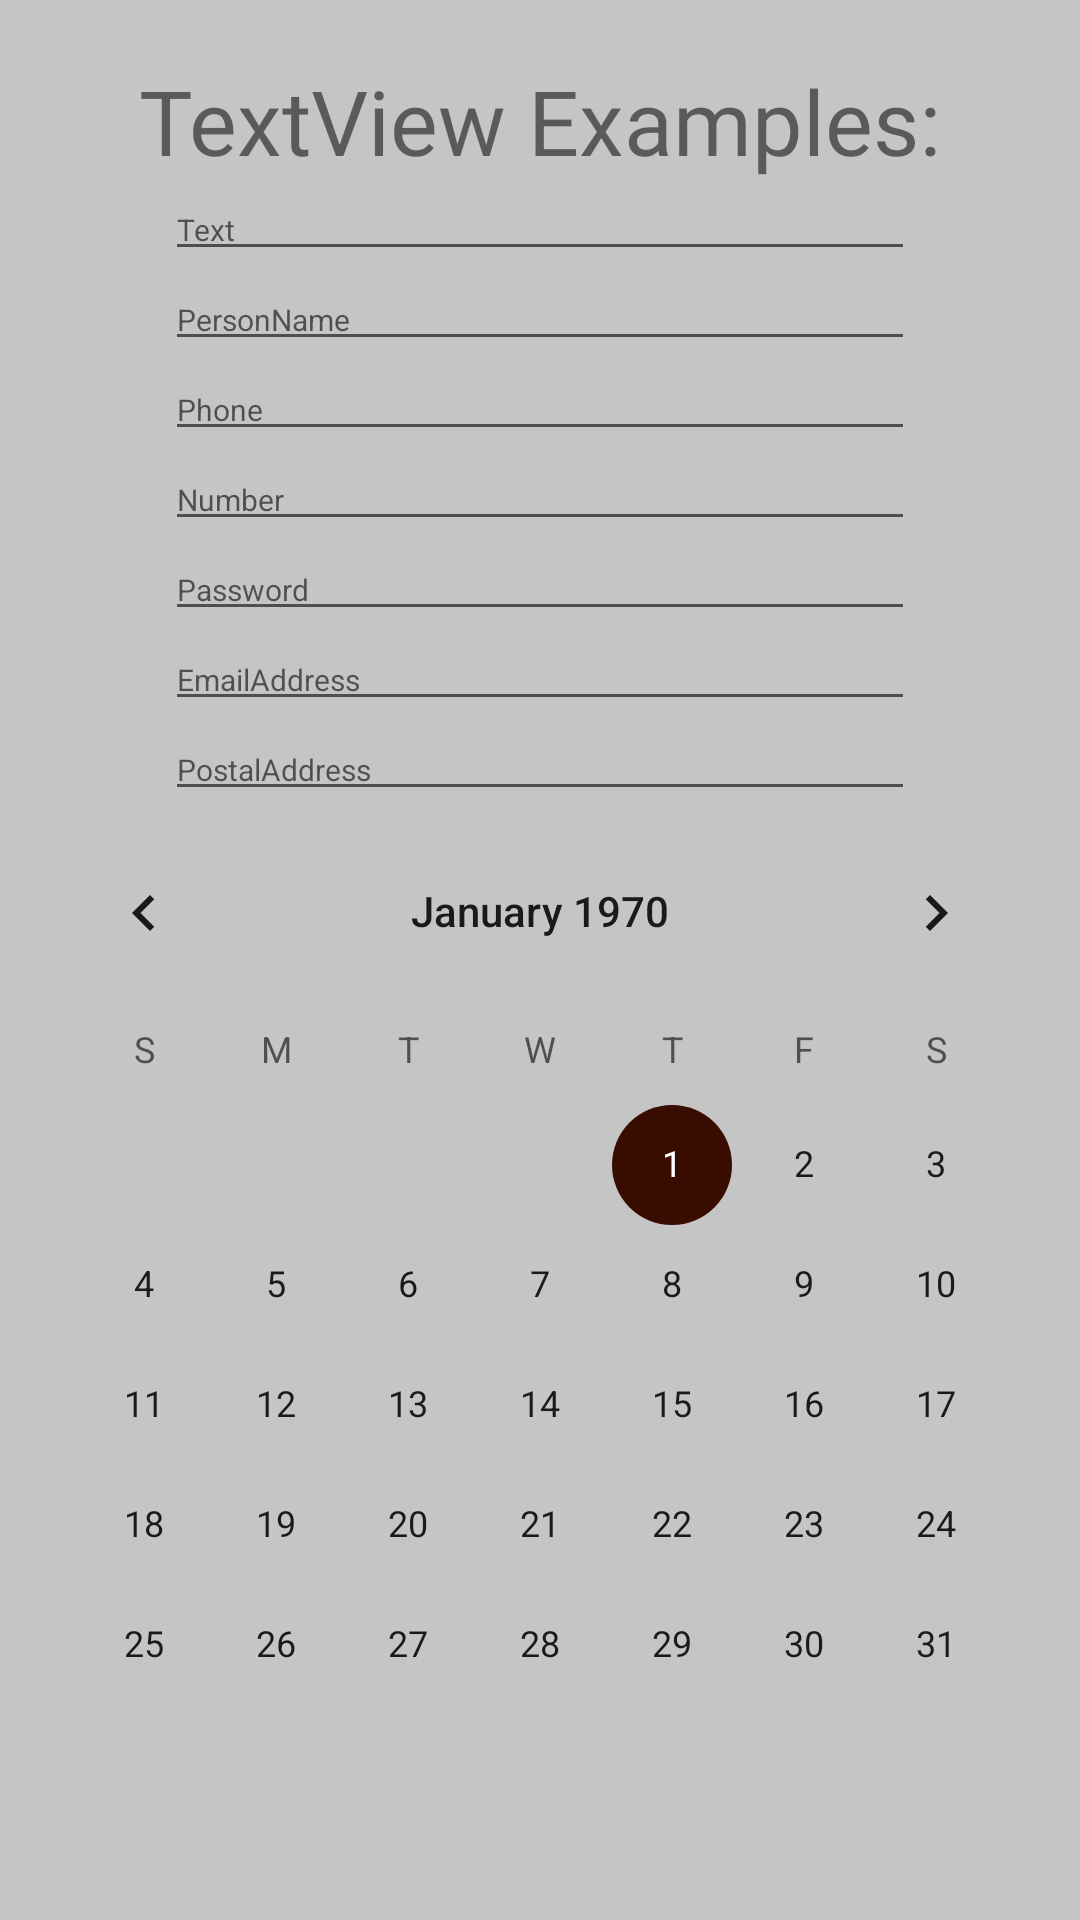

Reconstruct the res/layout file that produces this screen, plus the resources it refers to.
<!-- AndroidManifest.xml: application theme Theme.MyFirstApp23Sep -->
<!-- res/layout/activity_main2.xml -->
<?xml version="1.0" encoding="utf-8"?>
<LinearLayout xmlns:android="http://schemas.android.com/apk/res/android"
    android:layout_width="match_parent"
    android:layout_height="match_parent"
    android:background="@color/background"
    android:orientation="vertical">

    <TextView
        android:layout_width="wrap_content"
        android:layout_height="wrap_content"
        android:layout_gravity="center"
        android:layout_marginTop="20dp"
        android:fontFamily="@font/montserrat_bold"
        android:text="TextView Examples:"
        android:textSize="30sp"/>

    <EditText
        android:layout_width="wrap_content"
        android:layout_height="30dp"
        android:layout_gravity="center"
        android:minWidth="250dp"
        android:minHeight="48dp"
        android:hint="Text"
        android:inputType="text"
        android:textSize="10dp"/>

    <EditText
        android:layout_width="wrap_content"
        android:layout_height="30dp"
        android:layout_gravity="center"
        android:minWidth="250dp"
        android:minHeight="48dp"
        android:hint="PersonName"
        android:inputType="textPersonName"
        android:textSize="10dp"/>

    <EditText
        android:layout_width="wrap_content"
        android:layout_height="30dp"
        android:layout_gravity="center"
        android:minWidth="250dp"
        android:minHeight="48dp"
        android:hint="Phone"
        android:inputType="phone"
        android:textSize="10dp"/>

    <EditText
        android:layout_width="wrap_content"
        android:layout_height="30dp"
        android:layout_gravity="center"
        android:minWidth="250dp"
        android:minHeight="48dp"
        android:hint="Number"
        android:inputType="number"
        android:textSize="10dp"/>

    <EditText
        android:layout_width="wrap_content"
        android:layout_height="30dp"
        android:layout_gravity="center"
        android:minWidth="250dp"
        android:minHeight="48dp"
        android:hint="Password"
        android:inputType="textPassword"
        android:textSize="10dp"/>

    <EditText
        android:layout_width="wrap_content"
        android:layout_height="30dp"
        android:layout_gravity="center"
        android:minWidth="250dp"
        android:minHeight="48dp"
        android:hint="EmailAddress"
        android:inputType="textEmailAddress"
        android:textSize="10dp"/>

    <EditText
        android:layout_width="wrap_content"
        android:layout_height="30dp"
        android:layout_gravity="center"
        android:minWidth="250dp"
        android:minHeight="48dp"
        android:hint="PostalAddress"
        android:inputType="textPostalAddress"
        android:textSize="10dp"/>

    <CalendarView
        android:layout_width="wrap_content"
        android:layout_height="wrap_content"
        android:layout_gravity="center"/>



</LinearLayout>
<!-- resources referenced by this layout -->
<resources>
  <color name="background">#C6C5C5</color>
  <style name="Theme.MyFirstApp23Sep" parent="Theme.MaterialComponents.DayNight.NoActionBar">
          
          <item name="colorPrimary">@color/purple_500</item>
          <item name="colorPrimaryVariant">@color/purple_700</item>
          <item name="colorOnPrimary">@color/white</item>
          
          <item name="colorSecondary">@color/teal_200</item>
          <item name="colorSecondaryVariant">@color/teal_700</item>
          <item name="colorOnSecondary">@color/black</item>
          
          <item name="android:statusBarColor" tools:targetApi="l">?attr/colorPrimaryVariant</item>
          
          <item name="windowNoTitle">true</item>
          <item name="android:windowFullscreen">true</item>
      </style>
  <color name="purple_500">#B13229</color>
  <color name="purple_700">#430501</color>
  <color name="white">#C1C0C0</color>
  <color name="teal_200">#380D00</color>
  <color name="teal_700">#AFBC2D</color>
  <color name="black">#1C1C1C</color>
</resources>
